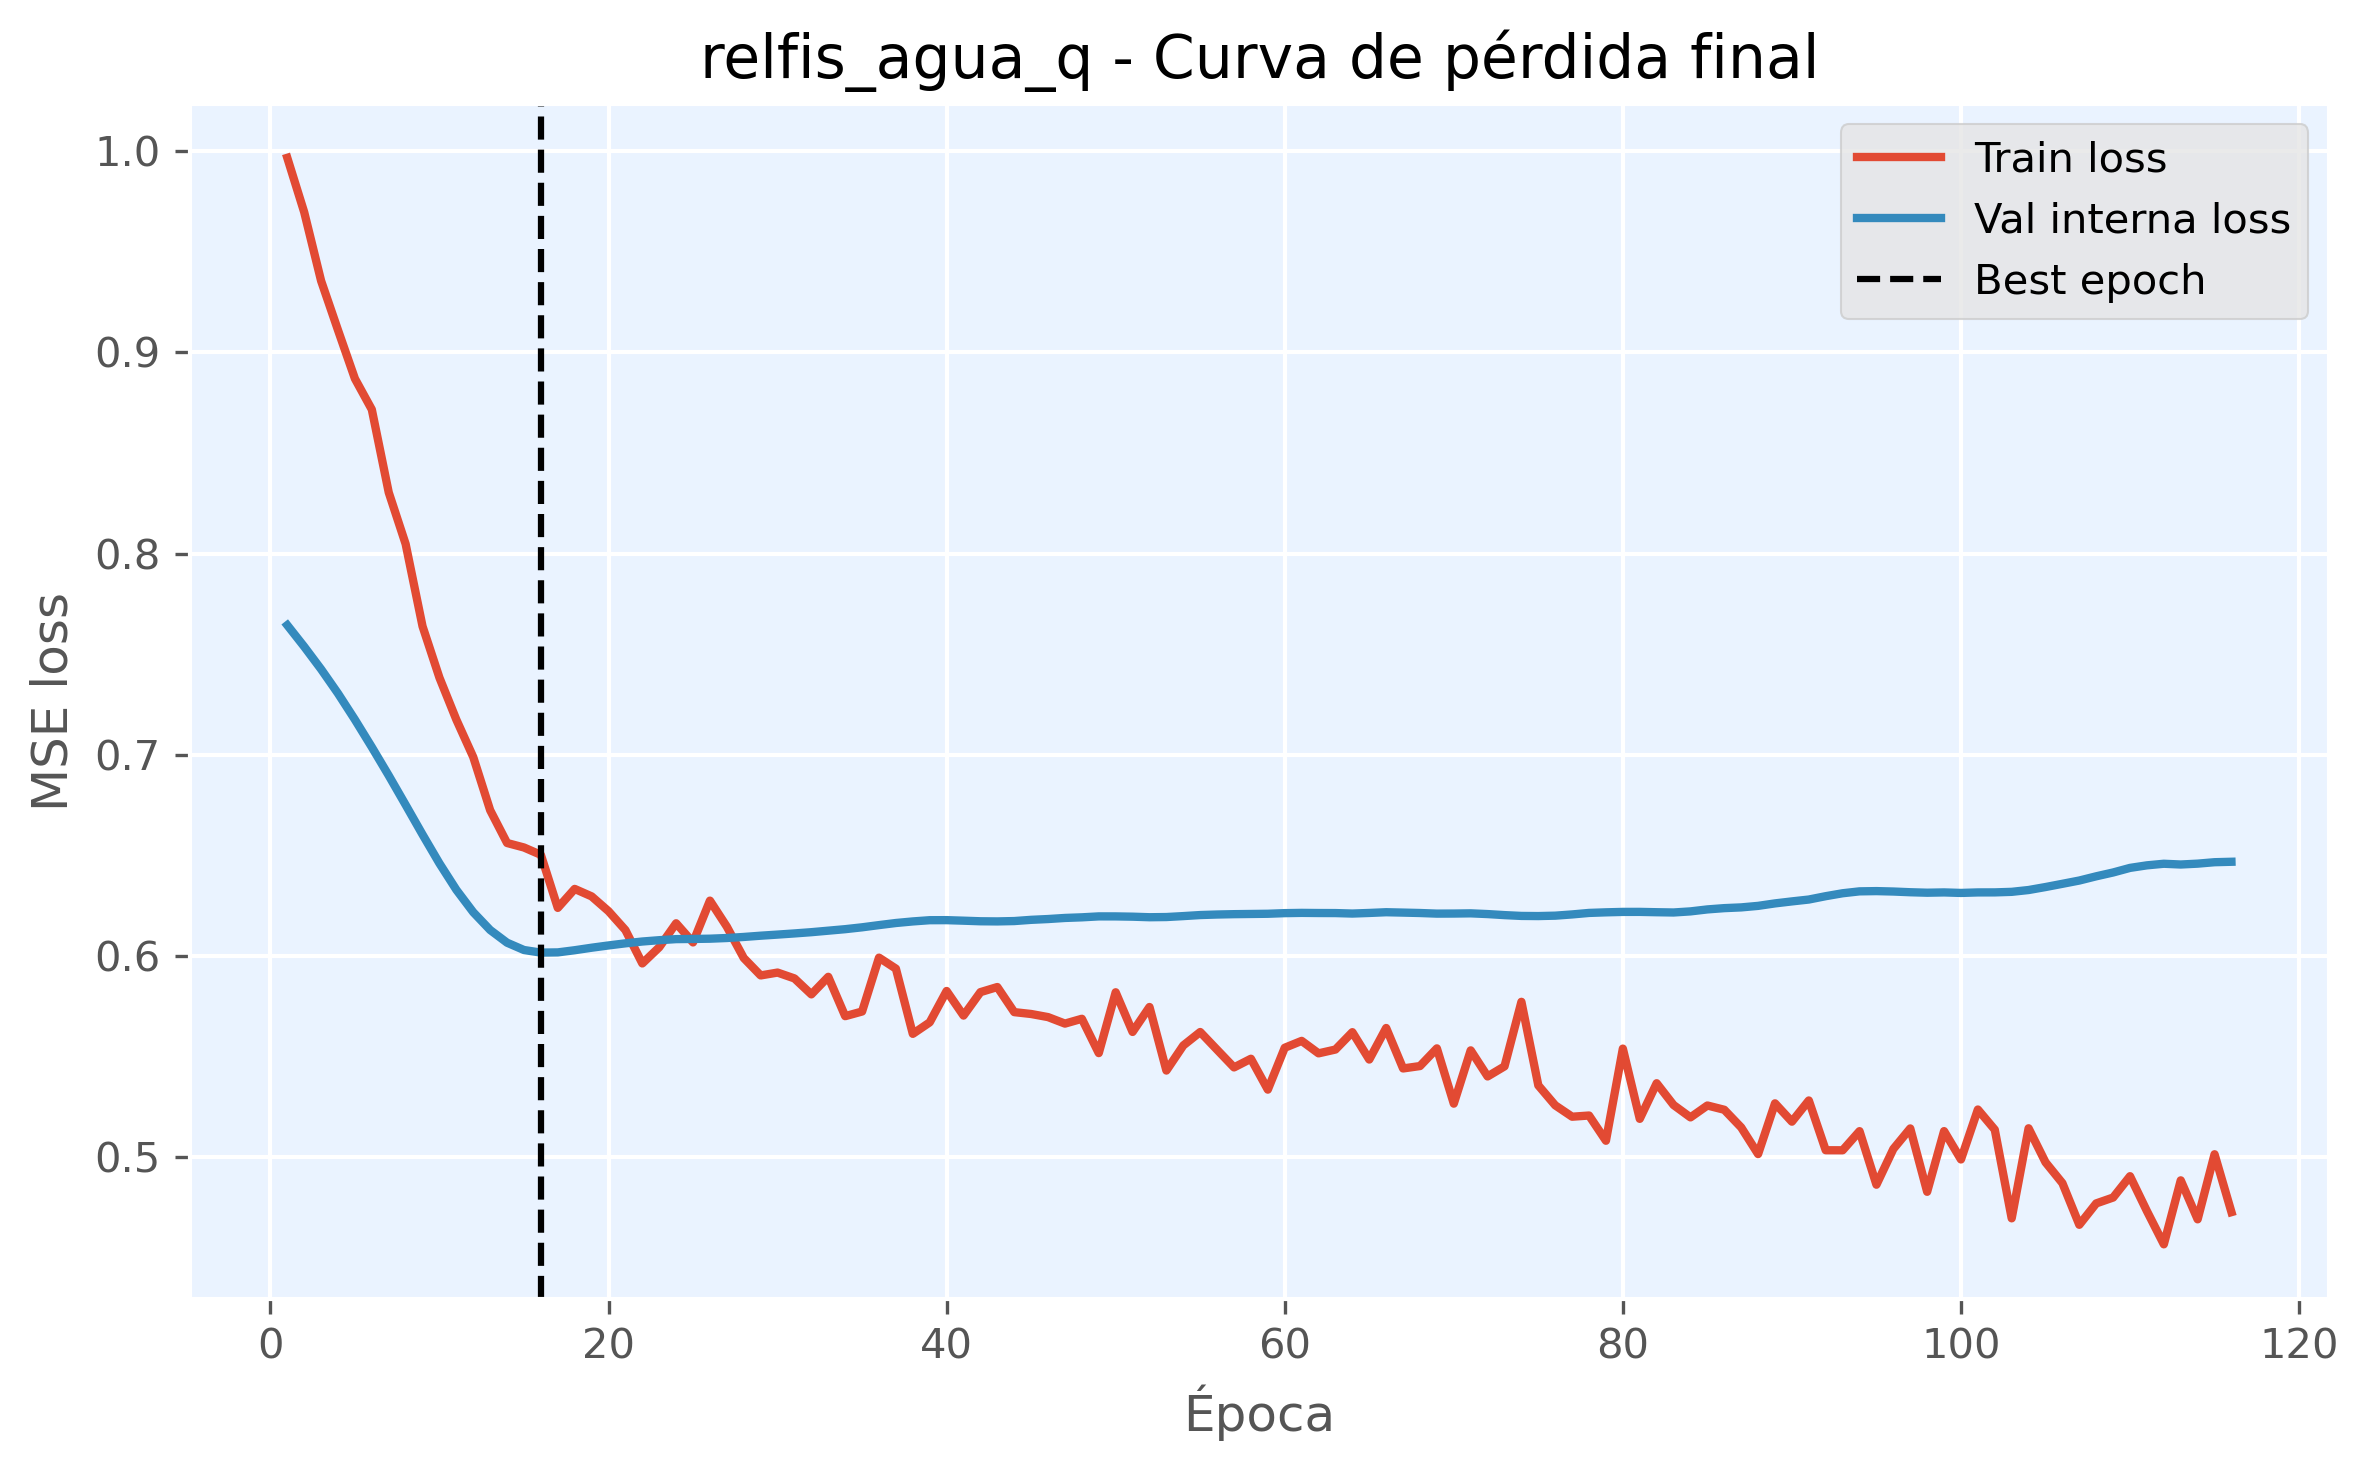

Values plotted in this chart, from the file beside it:
epoch, train_loss, val_loss, is_best_epoch
1, 0.9967, 0.7645, False
2, 0.9697, 0.7538, False
3, 0.9356, 0.7426, False
4, 0.9111, 0.7306, False
5, 0.887, 0.7176, False
6, 0.8717, 0.7039, False
7, 0.8305, 0.6898, False
8, 0.8048, 0.6752, False
9, 0.7639, 0.6605, False
10, 0.7384, 0.6461, False
11, 0.7175, 0.633, False
12, 0.6989, 0.6219, False
13, 0.6725, 0.613, False
14, 0.6563, 0.6067, False
15, 0.654, 0.6031, False
16, 0.6504, 0.6018, True
17, 0.624, 0.6019, False
18, 0.6334, 0.603, False
19, 0.6297, 0.6042, False
20, 0.6224, 0.6054, False
21, 0.613, 0.6064, False
22, 0.5964, 0.6073, False
23, 0.6044, 0.608, False
24, 0.6164, 0.6085, False
25, 0.6069, 0.6086, False
26, 0.6276, 0.6087, False
27, 0.6147, 0.609, False
28, 0.5991, 0.6096, False
29, 0.5905, 0.6102, False
30, 0.5919, 0.6107, False
31, 0.589, 0.6113, False
32, 0.581, 0.6119, False
33, 0.5898, 0.6127, False
34, 0.5702, 0.6134, False
35, 0.5725, 0.6144, False
36, 0.5993, 0.6155, False
37, 0.5938, 0.6165, False
38, 0.5614, 0.6173, False
39, 0.5671, 0.6179, False
40, 0.5827, 0.6179, False
41, 0.5705, 0.6177, False
42, 0.5821, 0.6174, False
43, 0.5847, 0.6173, False
44, 0.5722, 0.6175, False
45, 0.5713, 0.6181, False
46, 0.5697, 0.6185, False
47, 0.5665, 0.619, False
48, 0.5689, 0.6193, False
49, 0.5518, 0.6198, False
50, 0.5821, 0.6198, False
51, 0.5624, 0.6196, False
52, 0.5748, 0.6194, False
53, 0.5432, 0.6195, False
54, 0.5557, 0.6199, False
55, 0.5623, 0.6205, False
56, 0.5535, 0.6207, False
57, 0.5447, 0.6209, False
58, 0.549, 0.621, False
59, 0.5337, 0.6211, False
60, 0.5545, 0.6214, False
... 56 more rows
